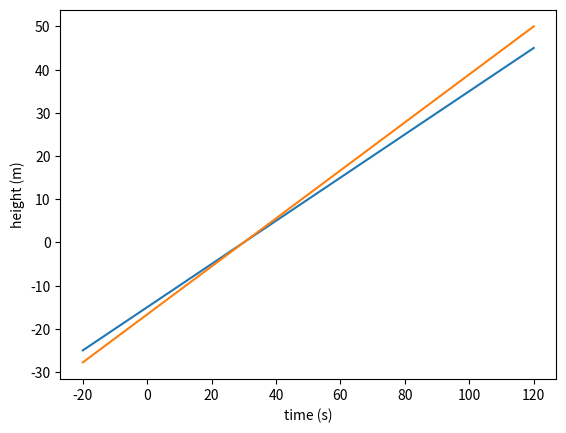

Generate this figure with matplotlib:
import numpy as np
from matplotlib.pyplot import plot, show, xlabel, ylabel

def simpleC(F):
    C = (F - 30)/2
    return C

def exactC(F):
    C = (F - 30)*5/9
    return C

F = np.linspace(-20, 120, 141)
C1 = simpleC(F)
C2 = exactC(F)

plot(F, C1)
plot(F, C2)
xlabel('time (s)')
ylabel('height (m)')
show()